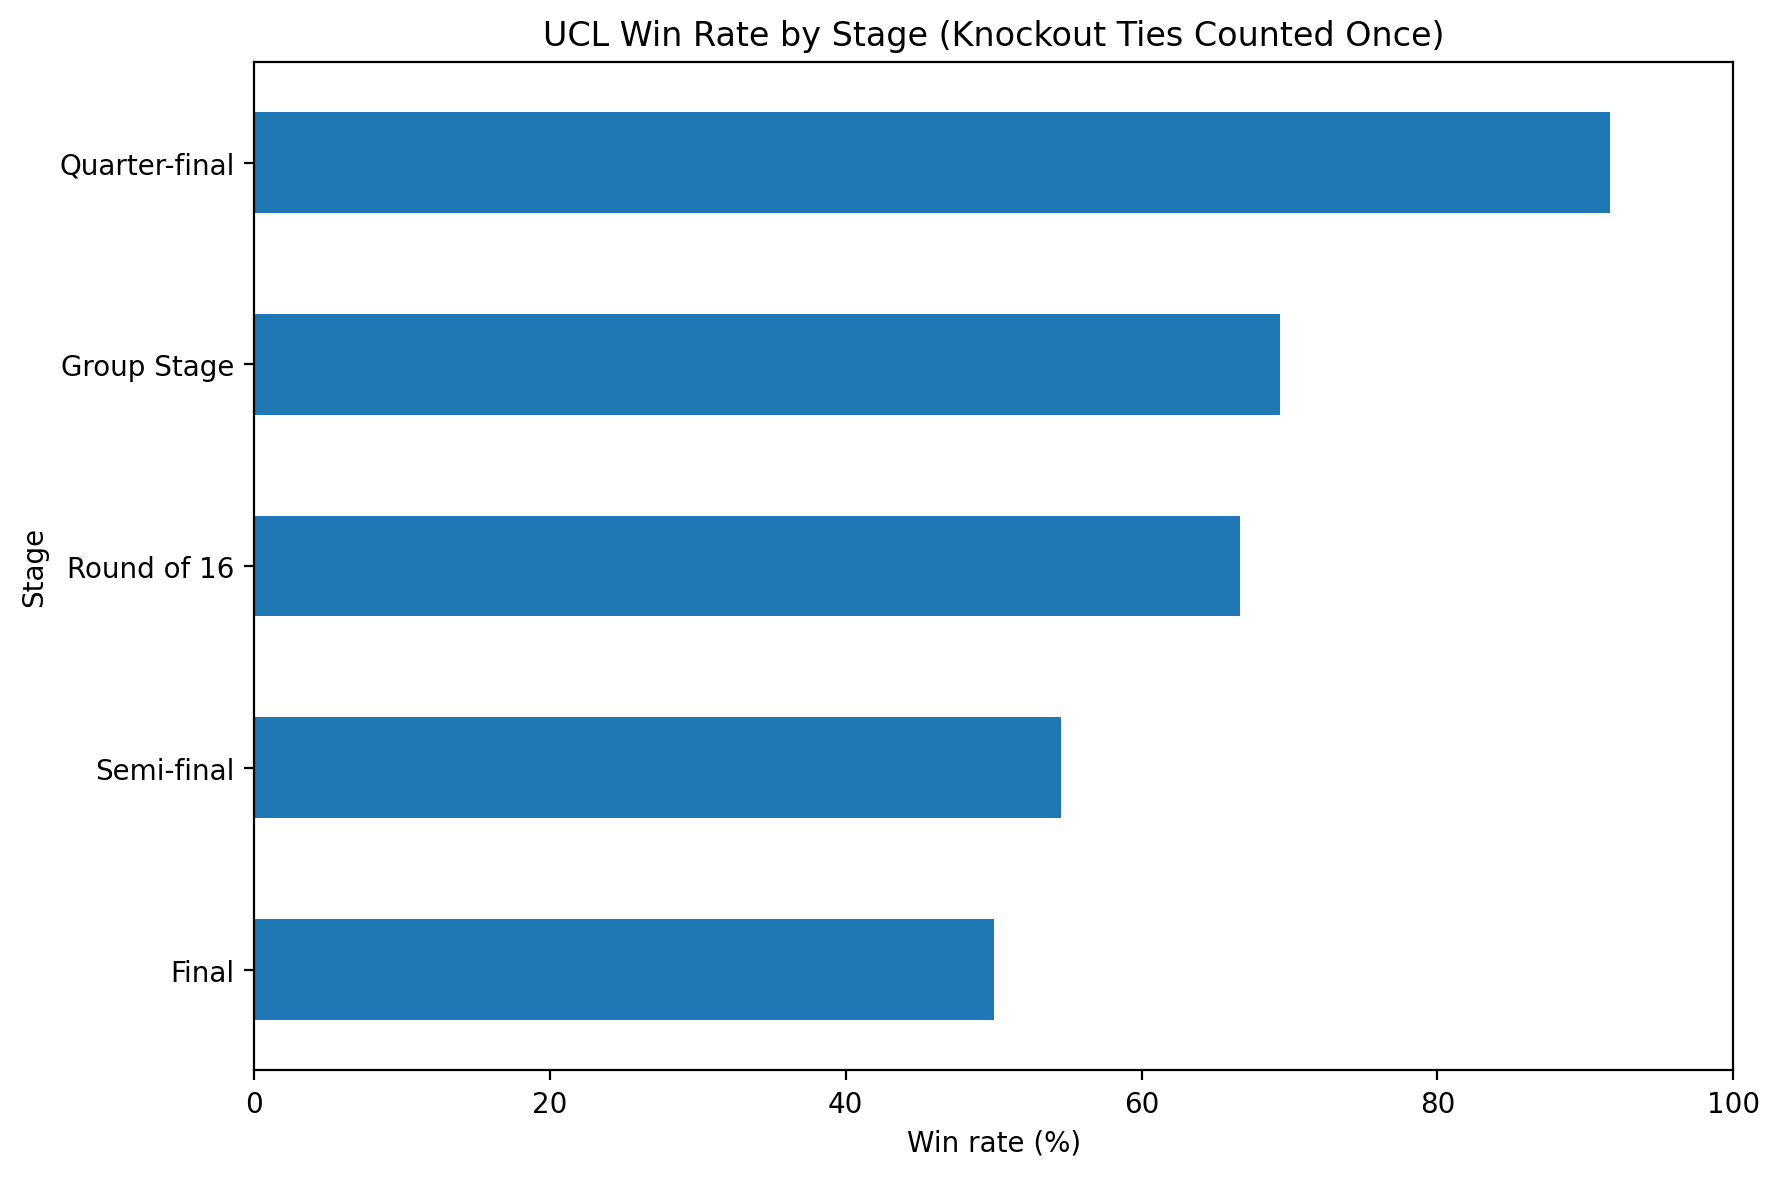

Values plotted in this chart, from the file beside it:
stage, W, D, L, units, win_rate_pct
Quarter-final, 11, 0, 1, 12, 91.67
Group Stage, 68, 19, 11, 98, 69.39
Round of 16, 12, 2, 4, 18, 66.67
Semi-final, 6, 1, 4, 11, 54.55
Final, 3, 2, 1, 6, 50.0
